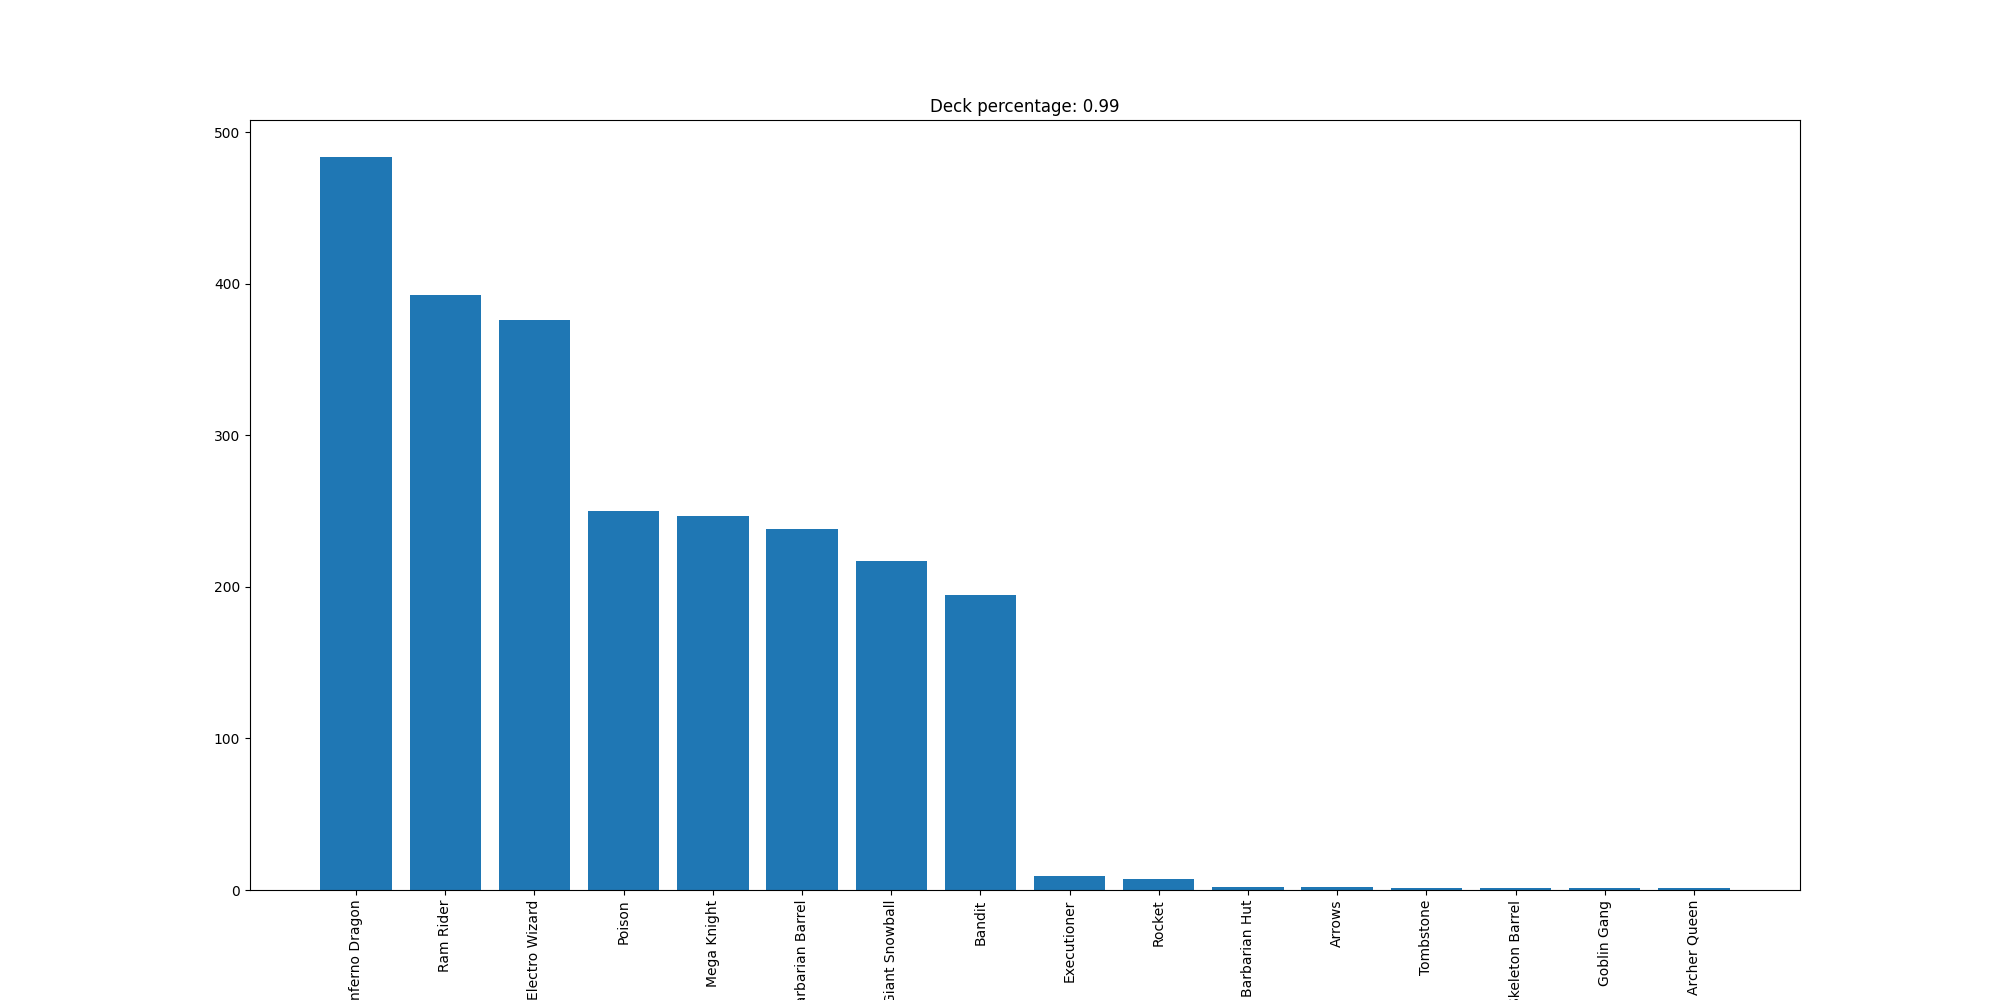

The file beside this chart, header and first rows:
Inferno Dragon, 484
Ram Rider, 393
Electro Wizard, 376
Poison, 250
Mega Knight, 247
Barbarian Barrel, 238
Giant Snowball, 217
Bandit, 195
Executioner, 9
Rocket, 7
Barbarian Hut, 2
Arrows, 2
Tombstone, 1
Skeleton Barrel, 1
Goblin Gang, 1
Archer Queen, 1
